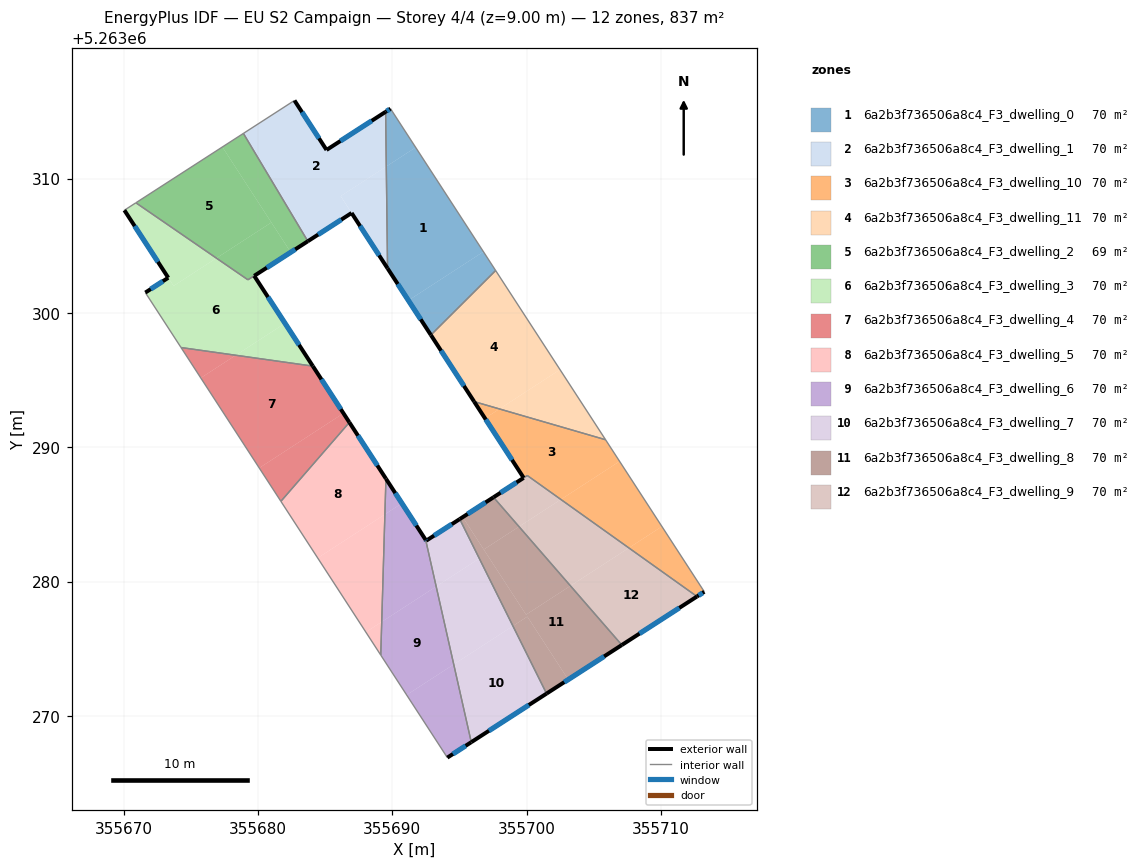
=== STOREY PLAN SPEC (per zone: floor XY polygon, exterior-wall plan segments, windows/doors) ===
zone 1: 6a2b3f736506a8c4_F3_dwelling_0  (69.7 m²)
  floor: (355691.74, 5263312.33) (355696.78, 5263304.56) (355691.20, 5263300.93) (355689.65, 5263303.32) (355689.55, 5263310.90)
  floor: (355696.78, 5263304.56) (355697.69, 5263303.16) (355692.87, 5263298.36) (355691.20, 5263300.93)
  floor: (355689.86, 5263315.21) (355691.74, 5263312.33) (355689.55, 5263310.90) (355689.50, 5263314.97)
  exterior wall: (355689.65, 5263303.32) – (355692.87, 5263298.36)  [5.9 m]
    window: (355690.40, 5263302.15) – (355692.11, 5263299.52)  [5.0 m²]
  exterior wall: (355689.86, 5263315.21) – (355689.50, 5263314.97)  [0.4 m]
    window: (355689.78, 5263315.15) – (355689.59, 5263315.03)  [0.4 m²]
  interior walls: 3
zone 2: 6a2b3f736506a8c4_F3_dwelling_1  (69.7 m²)
  floor: (355689.50, 5263314.97) (355689.55, 5263310.90) (355686.15, 5263308.70) (355686.97, 5263307.44) (355683.71, 5263305.34) (355678.91, 5263313.37) (355682.71, 5263315.82) (355685.10, 5263312.14)
  floor: (355689.55, 5263310.90) (355689.65, 5263303.32) (355686.16, 5263308.70)
  exterior wall: (355689.50, 5263314.97) – (355685.10, 5263312.14)  [5.2 m]
    window: (355688.47, 5263314.31) – (355686.13, 5263312.80)  [4.4 m²]
  exterior wall: (355686.97, 5263307.44) – (355689.65, 5263303.32)  [4.9 m]
    window: (355687.60, 5263306.47) – (355689.02, 5263304.29)  [4.1 m²]
  exterior wall: (355683.71, 5263305.34) – (355686.97, 5263307.44)  [3.9 m]
    window: (355684.48, 5263305.83) – (355686.20, 5263306.95)  [3.3 m²]
  exterior wall: (355685.10, 5263312.14) – (355682.71, 5263315.82)  [4.4 m]
    window: (355684.54, 5263313.00) – (355683.27, 5263314.95)  [3.7 m²]
  interior walls: 3
zone 3: 6a2b3f736506a8c4_F3_dwelling_10  (69.9 m²)
  floor: (355705.88, 5263290.56) (355706.92, 5263288.95) (355702.55, 5263286.11) (355700.05, 5263287.90) (355699.78, 5263287.72) (355696.90, 5263292.15) (355697.98, 5263292.85)
  floor: (355706.92, 5263288.95) (355710.07, 5263284.10) (355707.61, 5263282.50) (355702.55, 5263286.11)
  floor: (355697.98, 5263292.85) (355696.90, 5263292.15) (355696.09, 5263293.40)
  floor: (355710.07, 5263284.10) (355713.23, 5263279.24) (355712.68, 5263278.89) (355707.61, 5263282.50)
  exterior wall: (355696.09, 5263293.40) – (355699.78, 5263287.72)  [6.8 m]
    window: (355696.96, 5263292.07) – (355698.91, 5263289.06)  [5.7 m²]
  exterior wall: (355712.68, 5263278.89) – (355713.23, 5263279.24)  [0.6 m]
    window: (355712.81, 5263278.97) – (355713.10, 5263279.16)  [0.5 m²]
  interior walls: 4
zone 4: 6a2b3f736506a8c4_F3_dwelling_11  (69.7 m²)
  floor: (355697.69, 5263303.16) (355702.49, 5263295.78) (355697.98, 5263292.85) (355696.09, 5263293.40) (355692.87, 5263298.36)
  floor: (355702.49, 5263295.78) (355705.88, 5263290.56) (355697.98, 5263292.85)
  exterior wall: (355692.87, 5263298.36) – (355696.09, 5263293.40)  [5.9 m]
    window: (355693.63, 5263297.19) – (355695.34, 5263294.56)  [5.0 m²]
  interior walls: 3
zone 5: 6a2b3f736506a8c4_F3_dwelling_2  (69.3 m²)
  floor: (355677.35, 5263312.36) (355680.99, 5263306.74) (355676.90, 5263304.08) (355670.91, 5263308.20)
  floor: (355678.91, 5263313.37) (355683.71, 5263305.34) (355682.43, 5263304.52) (355677.35, 5263312.36)
  floor: (355680.99, 5263306.74) (355682.43, 5263304.52) (355679.25, 5263302.47) (355676.90, 5263304.08)
  interior walls: 4
zone 6: 6a2b3f736506a8c4_F3_dwelling_3  (70.1 m²)
  floor: (355682.43, 5263304.52) (355679.72, 5263302.76) (355682.01, 5263299.23) (355678.34, 5263296.85) (355674.27, 5263297.42) (355671.61, 5263301.52) (355673.32, 5263302.62) (355673.71, 5263302.01) (355676.90, 5263304.08) (355679.25, 5263302.47)
  floor: (355676.90, 5263304.08) (355673.71, 5263302.01) (355670.05, 5263307.65) (355670.90, 5263308.20)
  floor: (355682.01, 5263299.23) (355684.08, 5263296.04) (355678.34, 5263296.85)
  exterior wall: (355679.72, 5263302.76) – (355683.71, 5263305.34)  [4.8 m]
    window: (355680.65, 5263303.37) – (355682.77, 5263304.73)  [4.0 m²]
  exterior wall: (355684.08, 5263296.04) – (355679.72, 5263302.76)  [8.0 m]
    window: (355683.06, 5263297.62) – (355680.74, 5263301.18)  [6.8 m²]
  exterior wall: (355673.32, 5263302.62) – (355671.61, 5263301.52)  [2.0 m]
    window: (355672.92, 5263302.36) – (355672.01, 5263301.78)  [1.7 m²]
  exterior wall: (355670.05, 5263307.65) – (355673.32, 5263302.62)  [6.0 m]
    window: (355670.82, 5263306.47) – (355672.55, 5263303.80)  [5.1 m²]
  interior walls: 5
zone 7: 6a2b3f736506a8c4_F3_dwelling_4  (69.7 m²)
  floor: (355684.08, 5263296.04) (355686.36, 5263292.53) (355680.09, 5263288.46) (355675.74, 5263295.16) (355678.34, 5263296.85)
  floor: (355678.34, 5263296.85) (355675.74, 5263295.16) (355674.27, 5263297.42)
  floor: (355686.36, 5263292.53) (355686.80, 5263291.85) (355681.70, 5263285.97) (355680.09, 5263288.46)
  exterior wall: (355686.80, 5263291.85) – (355684.08, 5263296.04)  [5.0 m]
    window: (355686.16, 5263292.83) – (355684.72, 5263295.06)  [4.2 m²]
  interior walls: 3
zone 8: 6a2b3f736506a8c4_F3_dwelling_5  (69.7 m²)
  floor: (355686.80, 5263291.85) (355689.52, 5263287.66) (355689.45, 5263285.00) (355684.45, 5263281.75) (355681.70, 5263285.97)
  floor: (355689.45, 5263285.00) (355689.21, 5263277.00) (355688.03, 5263276.23) (355684.45, 5263281.75)
  floor: (355689.21, 5263277.00) (355689.14, 5263274.53) (355688.03, 5263276.23)
  exterior wall: (355689.53, 5263287.66) – (355686.80, 5263291.85)  [5.0 m]
    window: (355688.89, 5263288.64) – (355687.44, 5263290.86)  [4.2 m²]
  interior walls: 3
zone 9: 6a2b3f736506a8c4_F3_dwelling_6  (69.7 m²)
  floor: (355690.71, 5263285.82) (355692.48, 5263283.10) (355693.27, 5263279.63) (355689.21, 5263277.00) (355689.45, 5263285.00)
  floor: (355689.52, 5263287.66) (355690.71, 5263285.82) (355689.45, 5263285.00)
  floor: (355693.27, 5263279.63) (355694.57, 5263273.83) (355691.07, 5263271.56) (355689.14, 5263274.53) (355689.21, 5263277.00)
  floor: (355694.57, 5263273.83) (355695.88, 5263268.04) (355694.10, 5263266.89) (355691.07, 5263271.56)
  exterior wall: (355692.48, 5263283.10) – (355689.53, 5263287.66)  [5.4 m]
    window: (355691.79, 5263284.17) – (355690.22, 5263286.59)  [4.6 m²]
  exterior wall: (355694.10, 5263266.89) – (355695.88, 5263268.04)  [2.1 m]
    window: (355694.52, 5263267.16) – (355695.46, 5263267.77)  [1.8 m²]
  interior walls: 3
zone 10: 6a2b3f736506a8c4_F3_dwelling_7  (69.7 m²)
  floor: (355696.48, 5263281.72) (355698.98, 5263276.69) (355694.57, 5263273.83) (355693.27, 5263279.63)
  floor: (355698.98, 5263276.69) (355701.48, 5263271.66) (355695.88, 5263268.04) (355694.57, 5263273.83)
  floor: (355695.02, 5263284.65) (355696.48, 5263281.72) (355693.27, 5263279.63) (355692.48, 5263283.10) (355692.52, 5263283.04)
  exterior wall: (355692.52, 5263283.04) – (355692.48, 5263283.10)  [0.1 m]
    window: (355692.51, 5263283.06) – (355692.49, 5263283.09)  [0.1 m²]
  exterior wall: (355695.02, 5263284.65) – (355692.52, 5263283.04)  [3.0 m]
    window: (355694.43, 5263284.27) – (355693.11, 5263283.42)  [2.5 m²]
  exterior wall: (355695.88, 5263268.04) – (355701.48, 5263271.66)  [6.7 m]
    window: (355697.20, 5263268.89) – (355700.17, 5263270.81)  [5.6 m²]
  interior walls: 2
zone 11: 6a2b3f736506a8c4_F3_dwelling_8  (69.7 m²)
  floor: (355699.43, 5263284.09) (355703.26, 5263279.68) (355699.96, 5263277.54) (355696.81, 5263282.38)
  floor: (355697.54, 5263286.27) (355699.43, 5263284.09) (355696.81, 5263282.38) (355695.24, 5263284.80)
  floor: (355700.05, 5263277.39) (355703.10, 5263272.70) (355701.48, 5263271.66) (355698.98, 5263276.69)
  floor: (355703.26, 5263279.68) (355707.09, 5263275.28) (355703.10, 5263272.70) (355700.05, 5263277.39) (355698.98, 5263276.69) (355695.02, 5263284.65) (355695.24, 5263284.80) (355699.96, 5263277.54)
  exterior wall: (355697.53, 5263286.28) – (355695.02, 5263284.65)  [3.0 m]
    window: (355696.94, 5263285.89) – (355695.61, 5263285.03)  [2.5 m²]
  exterior wall: (355701.48, 5263271.66) – (355707.09, 5263275.28)  [6.7 m]
    window: (355702.80, 5263272.51) – (355705.77, 5263274.43)  [5.6 m²]
  interior walls: 2
zone 12: 6a2b3f736506a8c4_F3_dwelling_9  (69.6 m²)
  floor: (355707.61, 5263282.50) (355703.26, 5263279.68) (355699.43, 5263284.09) (355702.55, 5263286.11)
  floor: (355702.55, 5263286.11) (355699.43, 5263284.09) (355697.54, 5263286.27) (355699.78, 5263287.72) (355700.05, 5263287.89)
  floor: (355712.68, 5263278.89) (355707.09, 5263275.28) (355703.26, 5263279.68) (355707.61, 5263282.50)
  exterior wall: (355707.09, 5263275.28) – (355712.68, 5263278.89)  [6.7 m]
    window: (355708.40, 5263276.12) – (355711.37, 5263278.04)  [5.6 m²]
  exterior wall: (355699.78, 5263287.72) – (355697.53, 5263286.28)  [2.7 m]
    window: (355699.25, 5263287.38) – (355698.06, 5263286.61)  [2.2 m²]
  interior walls: 3

=== DERIVED (storey summary) ===
Building: EU S2 Campaign
Storey: 4 of 4  (floor level z = 9.00 m)
Storey gross floor area: 836.5 m²
Zones on this storey: 12
  - 6a2b3f736506a8c4_F3_dwelling_0: floor 69.7 m²; exterior wall 6.4 m (19.1 m²); 2 window(s) 5.4 m²; WWR 28.1%
  - 6a2b3f736506a8c4_F3_dwelling_1: floor 69.7 m²; exterior wall 18.4 m (55.3 m²); 4 window(s) 15.5 m²; WWR 28.1%
  - 6a2b3f736506a8c4_F3_dwelling_10: floor 69.9 m²; exterior wall 7.4 m (22.3 m²); 2 window(s) 6.3 m²; WWR 28.1%
  - 6a2b3f736506a8c4_F3_dwelling_11: floor 69.7 m²; exterior wall 5.9 m (17.7 m²); 1 window(s) 5.0 m²; WWR 28.1%
  - 6a2b3f736506a8c4_F3_dwelling_2: floor 69.3 m²
  - 6a2b3f736506a8c4_F3_dwelling_3: floor 70.1 m²; exterior wall 20.8 m (62.4 m²); 4 window(s) 17.5 m²; WWR 28.1%
  - 6a2b3f736506a8c4_F3_dwelling_4: floor 69.7 m²; exterior wall 5.0 m (15.0 m²); 1 window(s) 4.2 m²; WWR 28.1%
  - 6a2b3f736506a8c4_F3_dwelling_5: floor 69.7 m²; exterior wall 5.0 m (15.0 m²); 1 window(s) 4.2 m²; WWR 28.1%
  - 6a2b3f736506a8c4_F3_dwelling_6: floor 69.7 m²; exterior wall 7.6 m (22.7 m²); 2 window(s) 6.4 m²; WWR 28.1%
  - 6a2b3f736506a8c4_F3_dwelling_7: floor 69.7 m²; exterior wall 9.7 m (29.1 m²); 3 window(s) 8.2 m²; WWR 28.1%
  - 6a2b3f736506a8c4_F3_dwelling_8: floor 69.7 m²; exterior wall 9.7 m (29.0 m²); 2 window(s) 8.2 m²; WWR 28.1%
  - 6a2b3f736506a8c4_F3_dwelling_9: floor 69.6 m²; exterior wall 9.3 m (28.0 m²); 2 window(s) 7.9 m²; WWR 28.1%
Zone adjacency (shared interzone walls):
  - 6a2b3f736506a8c4_F3_dwelling_0 ↔ 6a2b3f736506a8c4_F3_dwelling_1
  - 6a2b3f736506a8c4_F3_dwelling_0 ↔ 6a2b3f736506a8c4_F3_dwelling_11
  - 6a2b3f736506a8c4_F3_dwelling_1 ↔ 6a2b3f736506a8c4_F3_dwelling_2
  - 6a2b3f736506a8c4_F3_dwelling_10 ↔ 6a2b3f736506a8c4_F3_dwelling_11
  - 6a2b3f736506a8c4_F3_dwelling_10 ↔ 6a2b3f736506a8c4_F3_dwelling_9
  - 6a2b3f736506a8c4_F3_dwelling_2 ↔ 6a2b3f736506a8c4_F3_dwelling_3
  - 6a2b3f736506a8c4_F3_dwelling_3 ↔ 6a2b3f736506a8c4_F3_dwelling_4
  - 6a2b3f736506a8c4_F3_dwelling_4 ↔ 6a2b3f736506a8c4_F3_dwelling_5
  - 6a2b3f736506a8c4_F3_dwelling_5 ↔ 6a2b3f736506a8c4_F3_dwelling_6
  - 6a2b3f736506a8c4_F3_dwelling_6 ↔ 6a2b3f736506a8c4_F3_dwelling_7
  - 6a2b3f736506a8c4_F3_dwelling_7 ↔ 6a2b3f736506a8c4_F3_dwelling_8
  - 6a2b3f736506a8c4_F3_dwelling_8 ↔ 6a2b3f736506a8c4_F3_dwelling_9